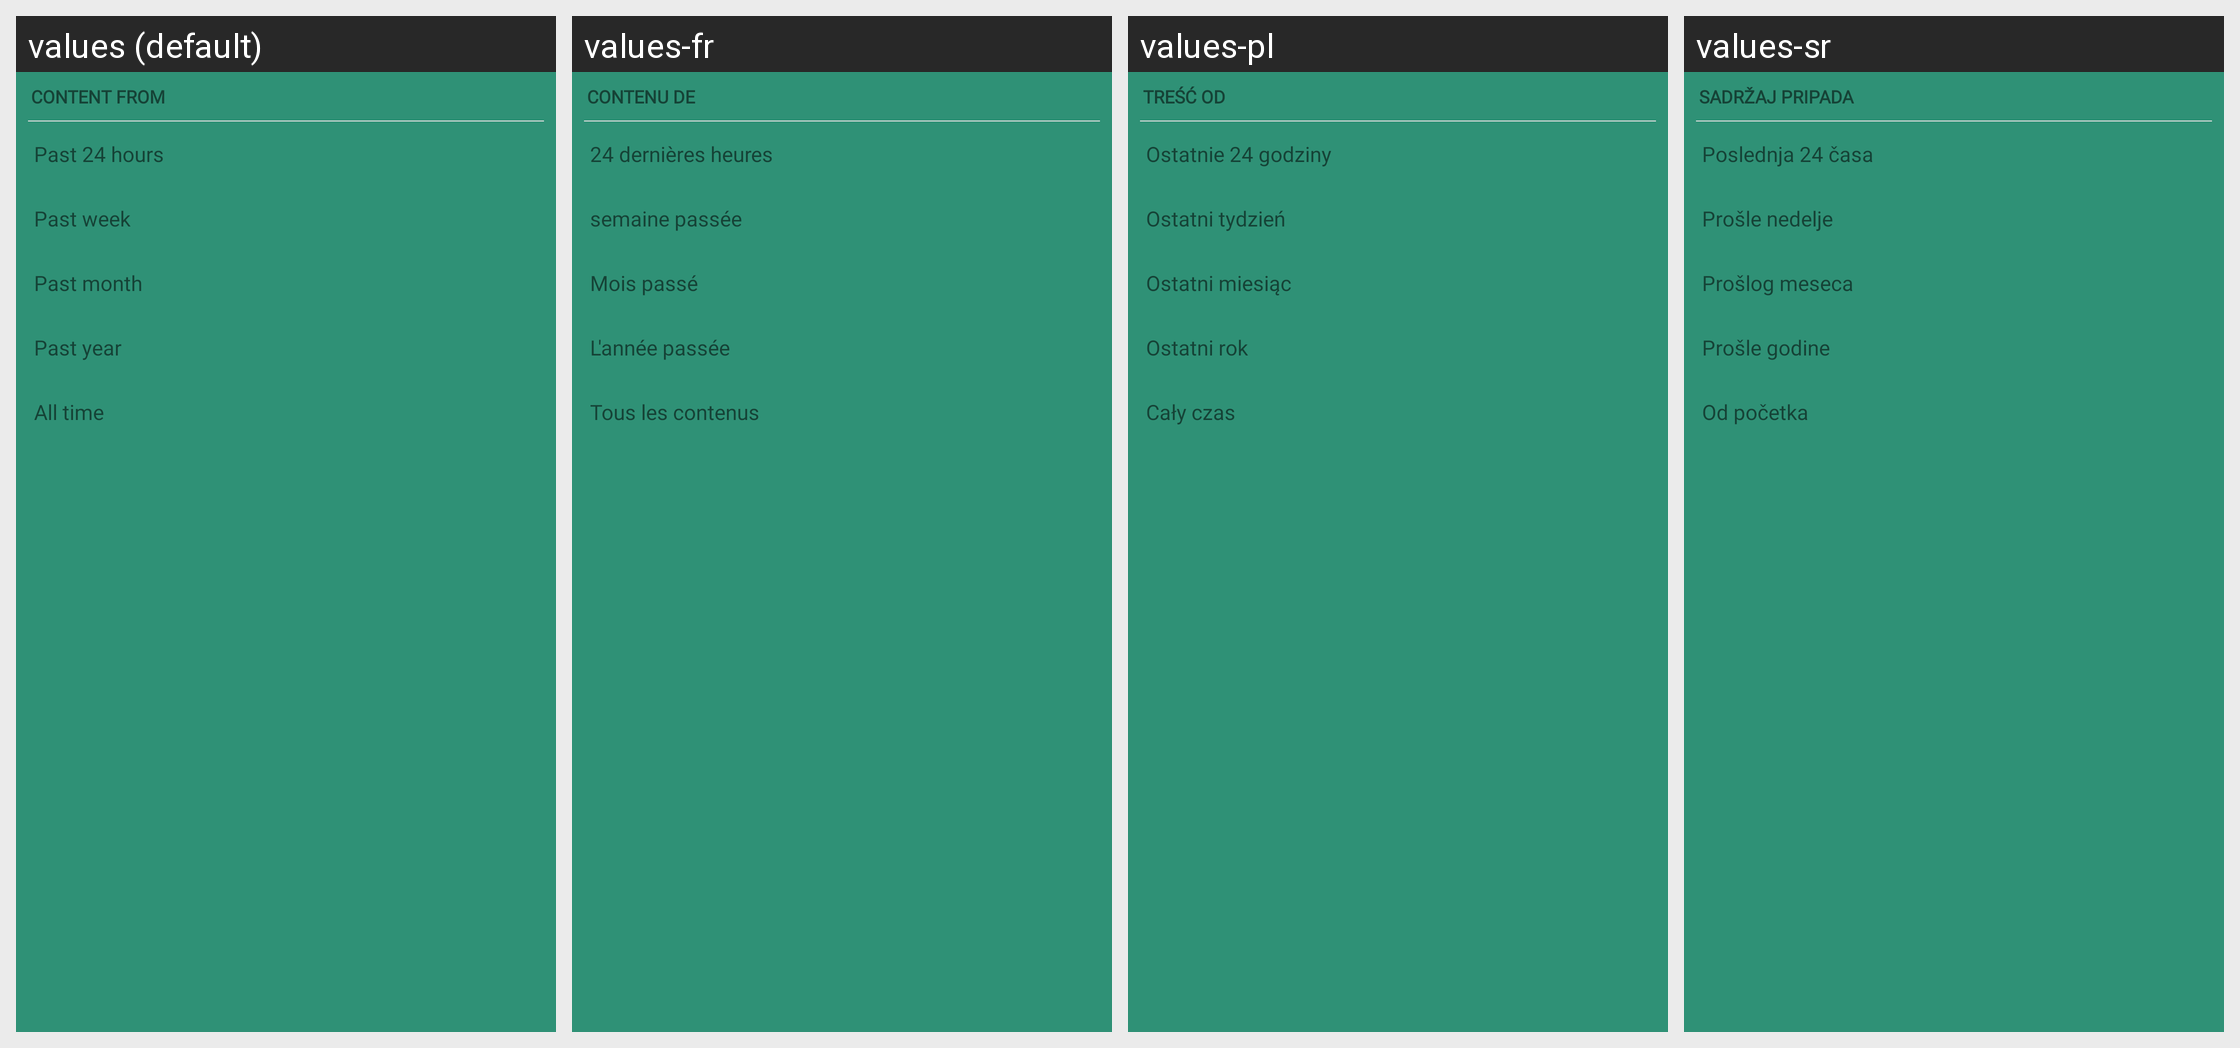

Locale-by-locale string values for the Android screen shown in this grid:
Android screen res/layout/dialog_content_from.xml rendered under 4 locales, left to right: values (default), values-fr, values-pl, values-sr. Device: Nexus 5 (rendered at 1080×1920; each locale shown at half size, 540×960, under a caption strip naming it); theme AppTheme.
Other locales in the repository, not shown: values-af, values-ca, values-de, values-es, values-et, values-fi, values-gu, values-he, values-hi, values-id, values-it, values-jv, values-ms, values-nl, values-pt, values-pt-rBR, values-ro, values-ru, values-tr, values-uk, values-vi, values-zh-rTW.
Strings drawn on this screen, with the default value and each locale's value (text and hints the layout hard-codes, and strings that could not be matched under every locale, appear in the picture but are not listed):

content_from
  values: Content from
  values-fr: Contenu de
  values-pl: Treść od
  values-sr: Sadržaj pripada

past_24_hours
  values: Past 24 hours
  values-fr: 24 dernières heures
  values-pl: Ostatnie 24 godziny
  values-sr: Poslednja 24 časa

past_week
  values: Past week
  values-fr: semaine passée
  values-pl: Ostatni tydzień
  values-sr: Prošle nedelje

past_month
  values: Past month
  values-fr: Mois passé
  values-pl: Ostatni miesiąc
  values-sr: Prošlog meseca

past_year
  values: Past year
  values-fr: L'année passée
  values-pl: Ostatni rok
  values-sr: Prošle godine

all_time
  values: All time
  values-fr: Tous les contenus
  values-pl: Cały czas
  values-sr: Od početka
